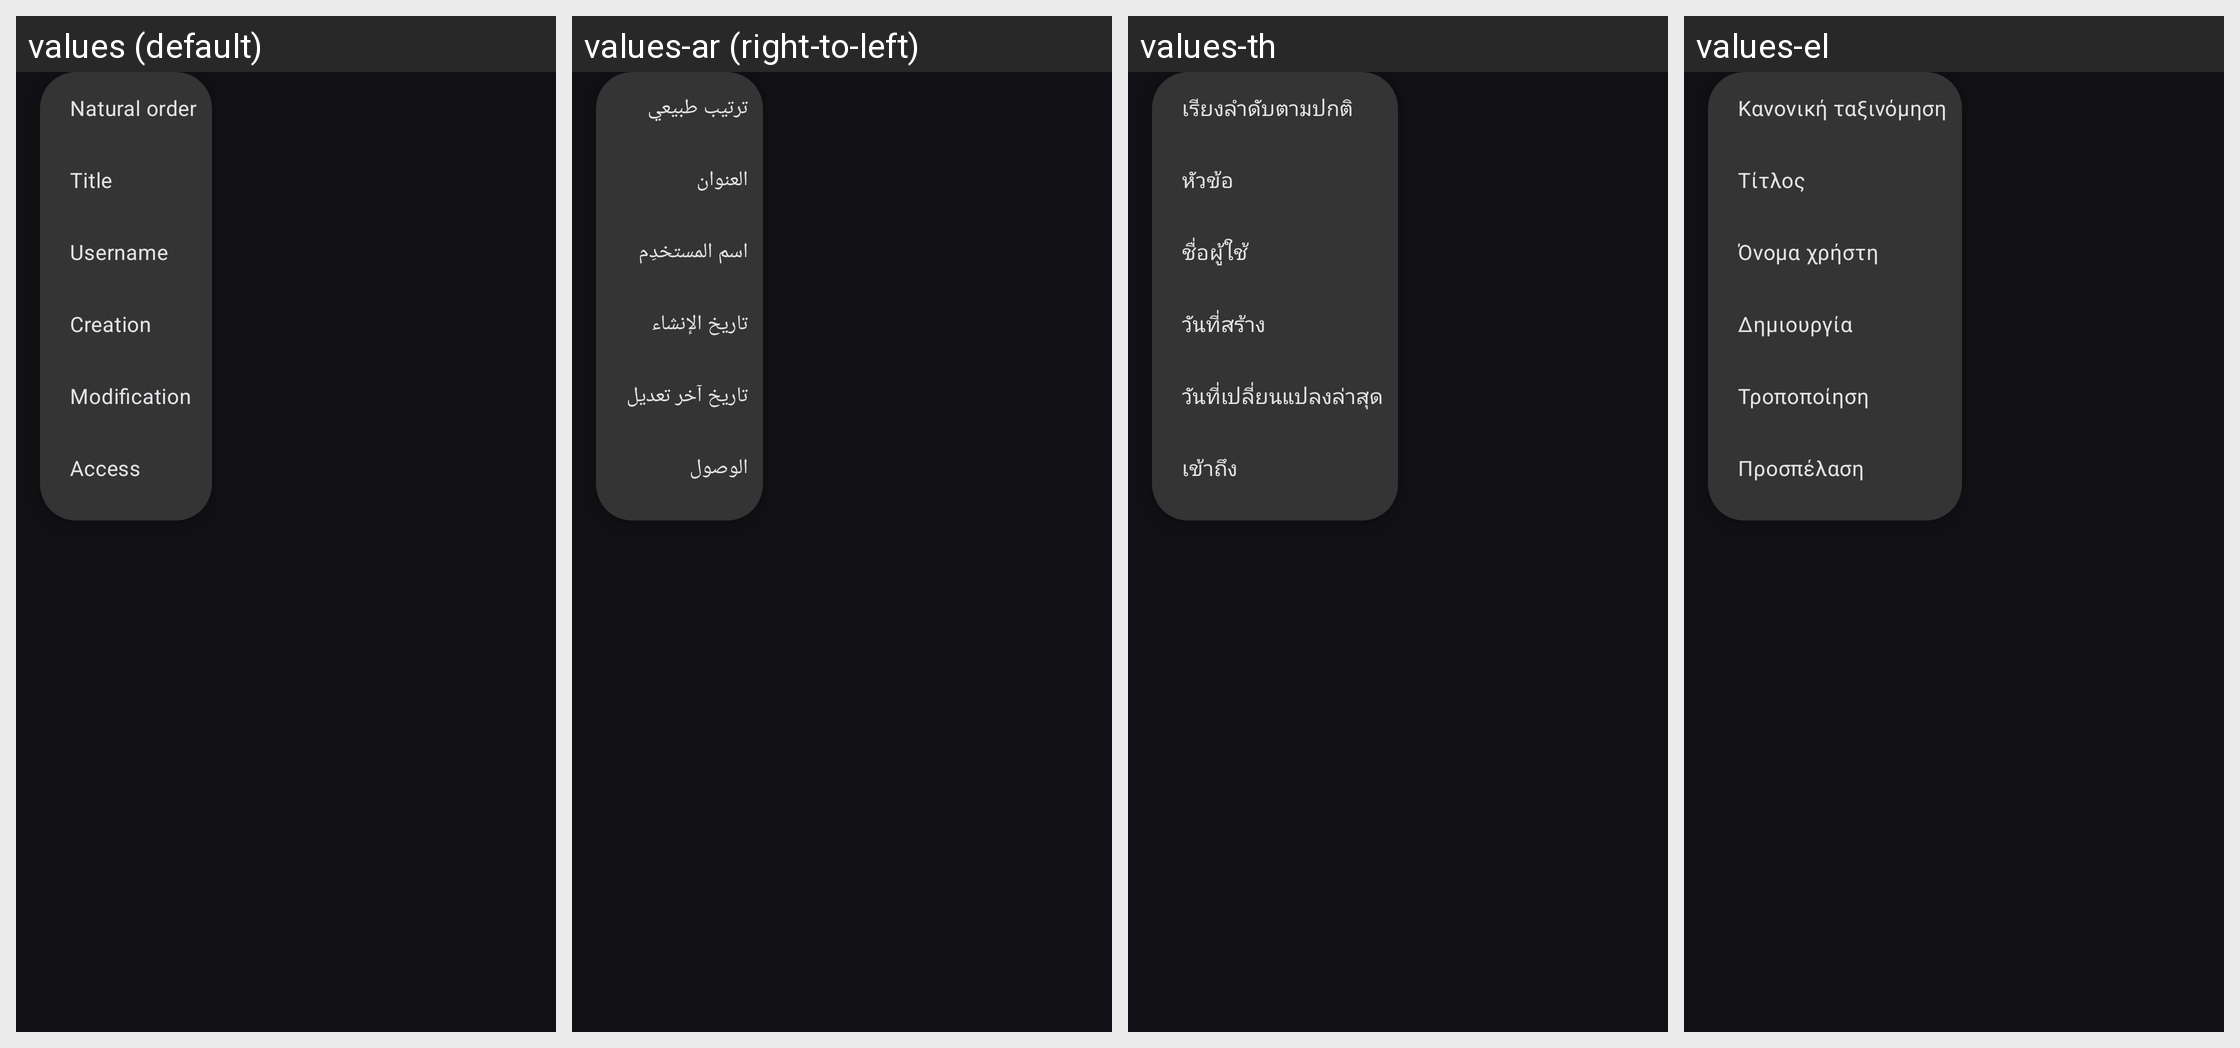

Here is an Android app screen in its default locale and in the app's own translations. Write out the translated-string differences for the strings that appear on this screen.
Android screen res/layout/popup_sort_options.xml rendered under 4 locales, left to right: values (default), values-ar (right-to-left), values-th, values-el. Device: Nexus 5 (rendered at 1080×1920; each locale shown at half size, 540×960, under a caption strip naming it); theme Theme.Keepass.Dark.
Other locales in the repository, not shown: values-bn, values-ca, values-cs, values-da, values-de, values-eo, values-es, values-eu, values-fa, values-fi, values-fr, values-gl, values-hi, values-hr, values-hu, values-id, values-it, values-iw, values-ja, values-ko, values-lt, values-lv, values-ml, values-nb, values-nl, values-nn, values-pa, values-pl, values-pt, values-pt-rBR, values-pt-rPT, values-ro, values-ru, values-sk, values-sq, values-sv, values-te, values-tr, values-tt, values-uk, values-vi, values-zh-rCN, values-zh-rTW.
Strings drawn on this screen, with the default value and each locale's value (text and hints the layout hard-codes, and strings that could not be matched under every locale, appear in the picture but are not listed):

sort_db
  values: Natural order
  values-ar: ترتيب طبيعي
  values-th: เรียงลำดับตามปกติ
  values-el: Κανονική ταξινόμηση

sort_title
  values: Title
  values-ar: العنوان
  values-th: หัวข้อ
  values-el: Τίτλος

sort_username
  values: Username
  values-ar: اسم المستخدِم
  values-th: ชื่อผู้ใช้
  values-el: Όνομα χρήστη

sort_creation_time
  values: Creation
  values-ar: تاريخ الإنشاء
  values-th: วันที่สร้าง
  values-el: Δημιουργία

sort_last_modify_time
  values: Modification
  values-ar: تاريخ آخر تعديل
  values-th: วันที่เปลี่ยนแปลงล่าสุด
  values-el: Τροποποίηση

sort_last_access_time
  values: Access
  values-ar: الوصول
  values-th: เข้าถึง
  values-el: Προσπέλαση
